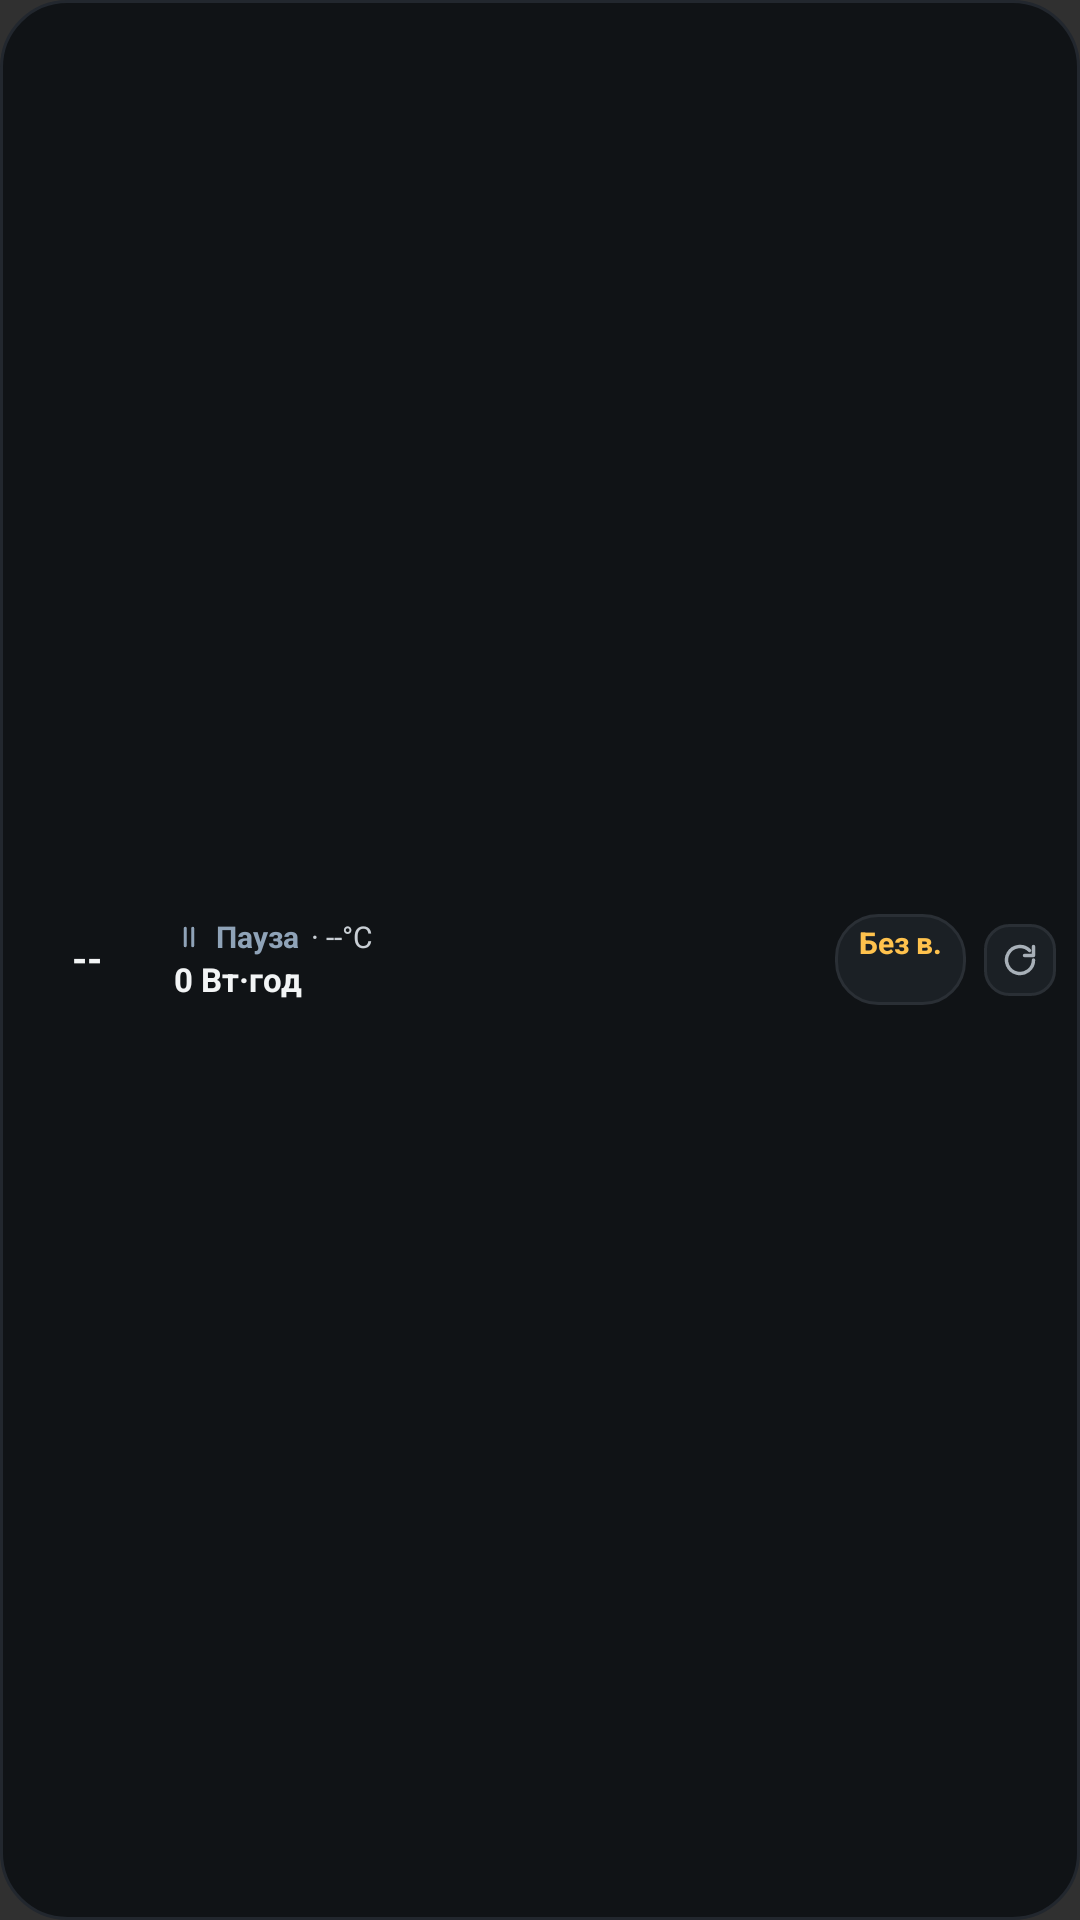

Here is an Android app screen rendered from its layout file. Give the layout XML and the strings, colors and styles it references.
<!-- AndroidManifest.xml: application theme Theme.AppCompat.NoActionBar -->
<!-- res/layout/widget_marstek_strip.xml -->
<?xml version="1.0" encoding="utf-8"?>
<LinearLayout xmlns:android="http://schemas.android.com/apk/res/android"
    android:id="@+id/widgetRoot"
    android:layout_width="match_parent"
    android:layout_height="match_parent"
    android:background="@drawable/widget_bg"
    android:gravity="center_vertical"
    android:orientation="horizontal"
    android:padding="8dp">

    
    <FrameLayout
        android:id="@+id/stripGaugeContainer"
        android:layout_width="42dp"
        android:layout_height="42dp">

        <ImageView
            android:id="@+id/stripGaugeImage"
            android:layout_width="match_parent"
            android:layout_height="match_parent"
            android:contentDescription="@null"
            android:scaleType="fitCenter" />

        <TextView
            android:id="@+id/stripSocText"
            android:layout_width="match_parent"
            android:layout_height="match_parent"
            android:fontFeatureSettings="tnum"
            android:gravity="center"
            android:includeFontPadding="false"
            android:text="--"
            android:textColor="@color/text_primary"
            android:textSize="13sp"
            android:textStyle="bold" />
    </FrameLayout>

    
    <LinearLayout
        android:id="@+id/stripInfoContainer"
        android:layout_width="0dp"
        android:layout_height="wrap_content"
        android:layout_marginStart="8dp"
        android:layout_weight="1"
        android:orientation="vertical">

        <LinearLayout
            android:layout_width="match_parent"
            android:layout_height="wrap_content"
            android:gravity="center_vertical"
            android:orientation="horizontal">

            <ImageView
                android:id="@+id/stripModeIcon"
                android:layout_width="10dp"
                android:layout_height="10dp"
                android:contentDescription="@null"
                android:src="@drawable/ic_mode_idle" />

            <TextView
                android:id="@+id/stripTopMetaText"
                android:layout_width="wrap_content"
                android:layout_height="wrap_content"
                android:layout_marginStart="4dp"
                android:ellipsize="end"
                android:fontFeatureSettings="tnum"
                android:includeFontPadding="false"
                android:maxLines="1"
                android:text="Пауза"
                android:textColor="@color/text_muted"
                android:textSize="10sp"
                android:textStyle="bold" />

            <TextView
                android:id="@+id/stripWattsTempText"
                android:layout_width="wrap_content"
                android:layout_height="wrap_content"
                android:layout_marginStart="4dp"
                android:ellipsize="end"
                android:fontFeatureSettings="tnum"
                android:includeFontPadding="false"
                android:maxLines="1"
                android:text="· --°C"
                android:textColor="@color/text_body"
                android:textSize="10sp" />
        </LinearLayout>

        <TextView
            android:id="@+id/stripDurationText"
            android:layout_width="match_parent"
            android:layout_height="wrap_content"
            android:layout_marginTop="2dp"
            android:ellipsize="end"
            android:fontFeatureSettings="tnum"
            android:includeFontPadding="false"
            android:maxLines="1"
            android:text="0 Вт·год"
            android:textColor="@color/text_primary"
            android:textSize="11sp"
            android:textStyle="bold" />
    </LinearLayout>

    
    <LinearLayout
        android:id="@+id/stripOutagePill"
        android:layout_width="wrap_content"
        android:layout_height="wrap_content"
        android:layout_marginStart="6dp"
        android:background="@drawable/widget_card_bg"
        android:gravity="end"
        android:orientation="vertical"
        android:paddingStart="8dp"
        android:paddingTop="4dp"
        android:paddingEnd="8dp"
        android:paddingBottom="4dp">

        <TextView
            android:id="@+id/stripOutageRange"
            android:layout_width="wrap_content"
            android:layout_height="wrap_content"
            android:fontFeatureSettings="tnum"
            android:includeFontPadding="false"
            android:maxLines="1"
            android:text="Без в."
            android:textColor="@color/accent_outage"
            android:textSize="10sp"
            android:textStyle="bold" />

        <TextView
            android:id="@+id/stripOutageAction"
            android:layout_width="wrap_content"
            android:layout_height="wrap_content"
            android:fontFeatureSettings="tnum"
            android:includeFontPadding="false"
            android:maxLines="1"
            android:text=""
            android:textColor="@color/text_secondary"
            android:textSize="9sp" />
    </LinearLayout>

    
    <FrameLayout
        android:id="@+id/stripRefreshBtn"
        android:layout_width="24dp"
        android:layout_height="24dp"
        android:layout_marginStart="6dp"
        android:background="@drawable/refresh_btn_bg">

        <ImageView
            android:layout_width="12dp"
            android:layout_height="12dp"
            android:layout_gravity="center"
            android:contentDescription="@string/app_name"
            android:src="@drawable/ic_refresh" />
    </FrameLayout>

</LinearLayout>
<!-- resources referenced by this layout -->
<resources>
  <color name="accent_outage">#FFC24D</color>
  <color name="text_body">#C9CFD5</color>
  <color name="text_muted">#8FA3B8</color>
  <color name="text_primary">#F2F4F5</color>
  <color name="text_secondary">#A8B0B8</color>
  <!-- drawable ic_mode_idle (drawable) -->
  <?xml version="1.0" encoding="utf-8"?>
  <vector xmlns:android="http://schemas.android.com/apk/res/android"
      android:width="14dp"
      android:height="14dp"
      android:viewportWidth="24"
      android:viewportHeight="24">
      <path
          android:fillColor="#00000000"
          android:pathData="M9,5v14M15,5v14"
          android:strokeColor="@color/text_muted"
          android:strokeLineCap="round"
          android:strokeLineJoin="round"
          android:strokeWidth="2.4" />
  </vector>
  <!-- drawable ic_refresh (drawable) -->
  <?xml version="1.0" encoding="utf-8"?>
  <vector xmlns:android="http://schemas.android.com/apk/res/android"
      android:width="16dp"
      android:height="16dp"
      android:viewportWidth="24"
      android:viewportHeight="24">
      <path
          android:fillColor="#00000000"
          android:pathData="M21,12a9,9 0,1 1,-2.64 -6.36"
          android:strokeColor="@color/text_secondary"
          android:strokeLineCap="round"
          android:strokeLineJoin="round"
          android:strokeWidth="2.3" />
      <path
          android:fillColor="#00000000"
          android:pathData="M21,3v6h-6"
          android:strokeColor="@color/text_secondary"
          android:strokeLineCap="round"
          android:strokeLineJoin="round"
          android:strokeWidth="2.3" />
  </vector>
  <!-- drawable refresh_btn_bg (drawable) -->
  <?xml version="1.0" encoding="utf-8"?>
  <shape xmlns:android="http://schemas.android.com/apk/res/android"
      android:shape="rectangle">
      <solid android:color="@color/bg_surface_elevated" />
      <corners android:radius="8dp" />
      <stroke
          android:width="1dp"
          android:color="@color/border_widget" />
  </shape>
  <!-- drawable widget_bg (drawable) -->
  <?xml version="1.0" encoding="utf-8"?>
  <shape xmlns:android="http://schemas.android.com/apk/res/android"
      android:shape="rectangle">
      <solid android:color="@color/bg_surface" />
      <corners android:radius="22dp" />
      <stroke
          android:width="1dp"
          android:color="@color/border_default" />
  </shape>
  <!-- drawable widget_card_bg (drawable) -->
  <?xml version="1.0" encoding="utf-8"?>
  <shape xmlns:android="http://schemas.android.com/apk/res/android"
      android:shape="rectangle">
      <solid android:color="@color/bg_surface_elevated" />
      <corners android:radius="14dp" />
      <stroke
          android:width="1dp"
          android:color="@color/border_widget" />
  </shape>
  <string name="app_name">Marstek Venus Widget</string>
  <color name="bg_surface_elevated">#1B2025</color>
  <color name="border_widget">#2A2F35</color>
  <color name="bg_surface">#101316</color>
  <color name="border_default">#22272E</color>
</resources>
